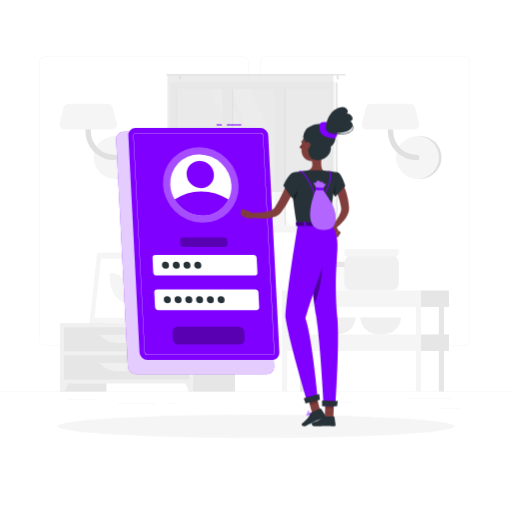
t = 0.00 s
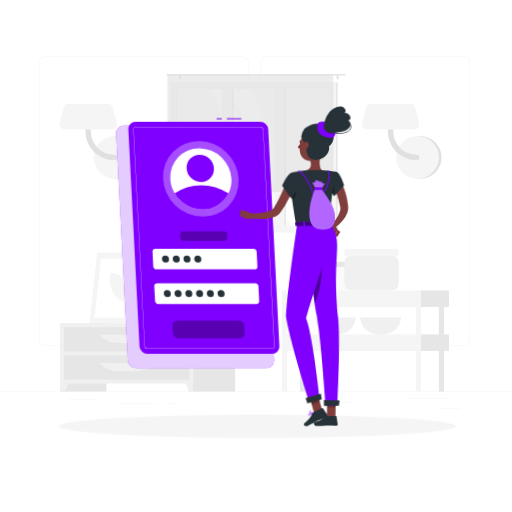
t = 1.05 s
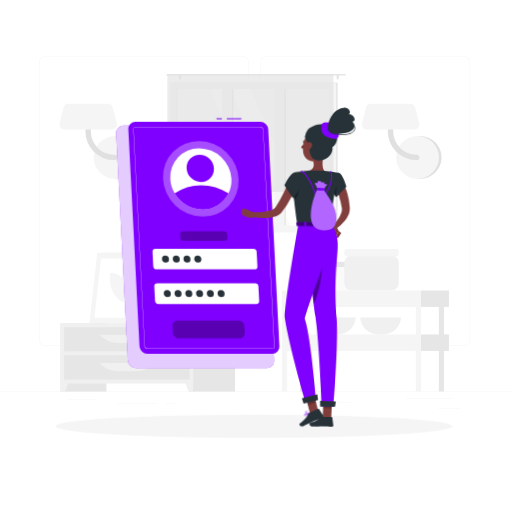
t = 1.95 s
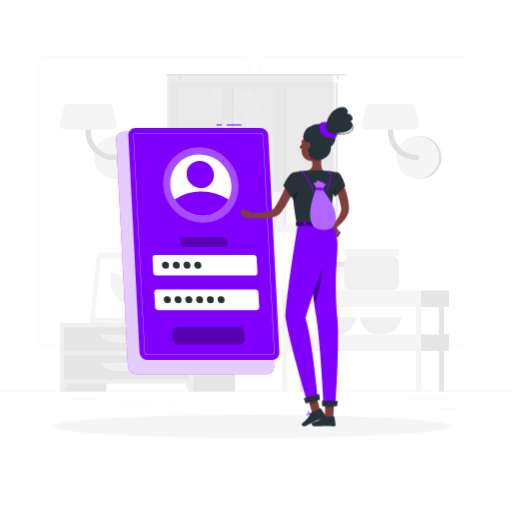
t = 3.00 s
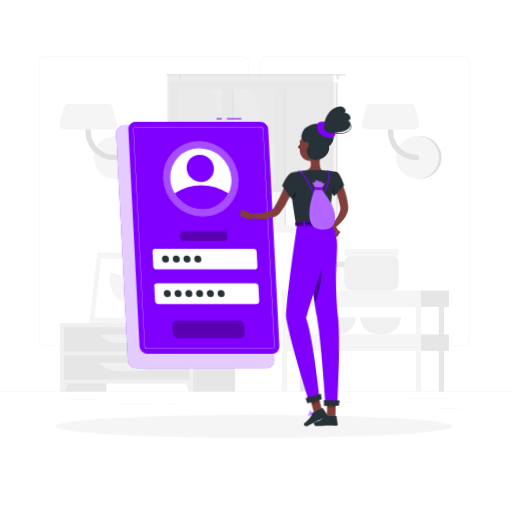
t = 4.05 s
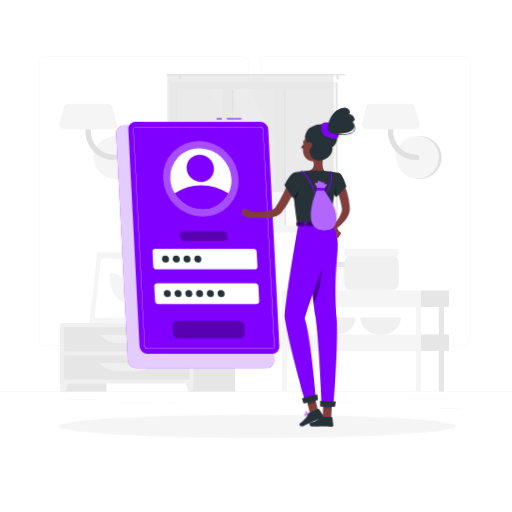
t = 4.95 s

The animated SVG that drew these frames (rendered in a browser with its animation timeline set to each time). Animation: 3 CSS @keyframes rules; one cycle of 6.00 s, repeats indefinitely.

<svg class="animated" id="freepik_stories-login" xmlns="http://www.w3.org/2000/svg" viewBox="0 0 500 500" version="1.1" xmlns:xlink="http://www.w3.org/1999/xlink" xmlns:svgjs="http://svgjs.com/svgjs"><style>svg#freepik_stories-login:not(.animated) .animable {opacity: 0;}svg#freepik_stories-login.animated #freepik--Shadow--inject-3 {animation: 6s Infinite  linear shake;animation-delay: 0s;}svg#freepik_stories-login.animated #freepik--Login--inject-3 {animation: 1.5s Infinite  linear floating;animation-delay: 0s;}svg#freepik_stories-login.animated #freepik--Character--inject-3 {animation: 1.5s Infinite  linear wind;animation-delay: 0s;}            @keyframes shake {                10%, 90% {                    transform: translate3d(-1px, 0, 0);                  }                  20%, 80% {                    transform: translate3d(2px, 0, 0);                  }                  30%, 50%, 70% {                    transform: translate3d(-4px, 0, 0);                  }                  40%, 60% {                    transform: translate3d(4px, 0, 0);                  }            }                    @keyframes floating {                0% {                    opacity: 1;                    transform: translateY(0px);                }                50% {                    transform: translateY(-10px);                }                100% {                    opacity: 1;                    transform: translateY(0px);                }            }                    @keyframes wind {                0% {                    transform: rotate( 0deg );                }                25% {                    transform: rotate( 1deg );                }                75% {                    transform: rotate( -1deg );                }            }        </style><g id="freepik--background-complete--inject-3" class="animable" style="transform-origin: 250px 226.87px;"><rect y="382.4" width="500" height="0.25" style="fill: rgb(235, 235, 235); transform-origin: 250px 382.525px; --darkreader-inline-fill:#dbd8d4;" id="ellms7s5t396r" class="animable" data-darkreader-inline-fill=""></rect><rect x="428.22" y="398.49" width="21.68" height="0.25" style="fill: rgb(235, 235, 235); transform-origin: 439.06px 398.615px; --darkreader-inline-fill:#dbd8d4;" id="eltnadenflu0p" class="animable" data-darkreader-inline-fill=""></rect><rect x="310.56" y="393.31" width="34.11" height="0.25" style="fill: rgb(235, 235, 235); transform-origin: 327.615px 393.435px; --darkreader-inline-fill:#dbd8d4;" id="elxocy9owm62b" class="animable" data-darkreader-inline-fill=""></rect><rect x="396.59" y="389.21" width="44.53" height="0.25" style="fill: rgb(235, 235, 235); transform-origin: 418.855px 389.335px; --darkreader-inline-fill:#dbd8d4;" id="elaqw70u60hbc" class="animable" data-darkreader-inline-fill=""></rect><rect x="161.88" y="394.25" width="11.14" height="0.25" style="fill: rgb(235, 235, 235); transform-origin: 167.45px 394.375px; --darkreader-inline-fill:#dbd8d4;" id="elxm36h9yj7n" class="animable" data-darkreader-inline-fill=""></rect><rect x="114.58" y="394.25" width="38.39" height="0.25" style="fill: rgb(235, 235, 235); transform-origin: 133.775px 394.375px; --darkreader-inline-fill:#dbd8d4;" id="elj8no40865zo" class="animable" data-darkreader-inline-fill=""></rect><rect x="66.31" y="390.03" width="27.7" height="0.25" style="fill: rgb(235, 235, 235); transform-origin: 80.16px 390.155px; --darkreader-inline-fill:#dbd8d4;" id="elbse56rcjdsi" class="animable" data-darkreader-inline-fill=""></rect><path d="M237,337.8H43.91a5.71,5.71,0,0,1-5.7-5.71V60.66A5.71,5.71,0,0,1,43.91,55H237a5.71,5.71,0,0,1,5.71,5.71V332.09A5.71,5.71,0,0,1,237,337.8ZM43.91,55.2a5.46,5.46,0,0,0-5.45,5.46V332.09a5.46,5.46,0,0,0,5.45,5.46H237a5.47,5.47,0,0,0,5.46-5.46V60.66A5.47,5.47,0,0,0,237,55.2Z" style="fill: rgb(235, 235, 235); transform-origin: 140.46px 196.4px; --darkreader-inline-fill:#dbd8d4;" id="elxsvwla0q14" class="animable" data-darkreader-inline-fill=""></path><path d="M453.31,337.8H260.21a5.72,5.72,0,0,1-5.71-5.71V60.66A5.72,5.72,0,0,1,260.21,55h193.1A5.71,5.71,0,0,1,459,60.66V332.09A5.71,5.71,0,0,1,453.31,337.8ZM260.21,55.2a5.47,5.47,0,0,0-5.46,5.46V332.09a5.47,5.47,0,0,0,5.46,5.46h193.1a5.47,5.47,0,0,0,5.46-5.46V60.66a5.47,5.47,0,0,0-5.46-5.46Z" style="fill: rgb(235, 235, 235); transform-origin: 356.75px 196.4px; --darkreader-inline-fill:#dbd8d4;" id="elr3ymvaaf0r" class="animable" data-darkreader-inline-fill=""></path><path d="M115,174.63a20.91,20.91,0,0,0,0-41.82h-2.57v41.82Z" style="fill: rgb(224, 224, 224); transform-origin: 124.17px 153.72px; --darkreader-inline-fill:#d4d1cb;" id="elw3gmxrlwtim" class="animable" data-darkreader-inline-fill=""></path><circle cx="112.41" cy="153.72" r="20.91" style="fill: rgb(245, 245, 245); transform-origin: 112.41px 153.72px; --darkreader-inline-fill:#e2dfdb;" id="elmu98mcwkfkg" class="animable" data-darkreader-inline-fill=""></circle><path d="M111.45,156.34a28,28,0,0,1-28-28V111.63a2.63,2.63,0,0,1,5.26,0v16.72a22.76,22.76,0,0,0,22.73,22.74,2.63,2.63,0,1,1,0,5.25Z" style="fill: rgb(224, 224, 224); transform-origin: 98.841px 132.674px; --darkreader-inline-fill:#d4d1cb;" id="eldlzhuu6mfc" class="animable" data-darkreader-inline-fill=""></path><path d="M62.83,126.35h46.52a4.86,4.86,0,0,0,4.7-6.1L110,105a4.86,4.86,0,0,0-4.69-3.62H66.87a4.87,4.87,0,0,0-4.7,3.62l-4,15.23A4.85,4.85,0,0,0,62.83,126.35Z" style="fill: rgb(245, 245, 245); transform-origin: 86.1058px 113.865px; --darkreader-inline-fill:#e2dfdb;" id="el0cvrs42685u8" class="animable" data-darkreader-inline-fill=""></path><path d="M410.28,174.63a20.91,20.91,0,1,0,0-41.82h-2.57v41.82Z" style="fill: rgb(224, 224, 224); transform-origin: 419.45px 153.72px; --darkreader-inline-fill:#d4d1cb;" id="elnshiwrdvimn" class="animable" data-darkreader-inline-fill=""></path><circle cx="407.71" cy="153.72" r="20.91" style="fill: rgb(245, 245, 245); transform-origin: 407.71px 153.72px; --darkreader-inline-fill:#e2dfdb;" id="el8phhqyadqmn" class="animable" data-darkreader-inline-fill=""></circle><path d="M406.75,156.34a28,28,0,0,1-28-28V111.63a2.63,2.63,0,0,1,5.26,0v16.72a22.76,22.76,0,0,0,22.73,22.74,2.63,2.63,0,1,1,0,5.25Z" style="fill: rgb(224, 224, 224); transform-origin: 394.141px 132.672px; --darkreader-inline-fill:#d4d1cb;" id="elly02dhzisc" class="animable" data-darkreader-inline-fill=""></path><path d="M358.13,126.35h46.52a4.86,4.86,0,0,0,4.7-6.1l-4-15.23a4.86,4.86,0,0,0-4.69-3.62H362.17a4.87,4.87,0,0,0-4.7,3.62l-4,15.23A4.85,4.85,0,0,0,358.13,126.35Z" style="fill: rgb(245, 245, 245); transform-origin: 381.408px 113.875px; --darkreader-inline-fill:#e2dfdb;" id="eluy1uxtcx0lf" class="animable" data-darkreader-inline-fill=""></path><g id="eld8h4wh1ad1b"><rect x="133.98" y="256.92" width="15.21" height="58.93" style="fill: rgb(230, 230, 230); transform-origin: 141.585px 286.385px; transform: rotate(180deg); --darkreader-inline-fill:#d8d5d0;" class="animable" data-darkreader-inline-fill=""></rect></g><polygon points="92.75 315.85 143.22 315.85 150.84 246.88 100.37 246.88 92.75 315.85" style="fill: rgb(240, 240, 240); transform-origin: 121.795px 281.365px; --darkreader-inline-fill:#dfdcd7;" id="elt44kxr5lbe8" class="animable" data-darkreader-inline-fill=""></polygon><polygon points="87.28 315.85 139.42 315.85 147.04 246.88 94.91 246.88 87.28 315.85" style="fill: rgb(245, 245, 245); transform-origin: 117.16px 281.365px; --darkreader-inline-fill:#e2dfdb;" id="el0okx8xikz5i" class="animable" data-darkreader-inline-fill=""></polygon><polygon points="135.65 310.42 142.07 252.32 98.67 252.32 92.25 310.42 135.65 310.42" style="fill: rgb(255, 255, 255); transform-origin: 117.16px 281.37px; --darkreader-inline-fill:#e8e6e3;" id="elp31karx2kcl" class="animable" data-darkreader-inline-fill=""></polygon><path d="M126.69,296.33,127,294c1.61-14.58-7.49-27.57-19.31-27.57h0l-.27,2.37c-1.61,14.57,7.49,27.56,19.32,27.56Z" style="fill: rgb(245, 245, 245); transform-origin: 117.21px 281.395px; --darkreader-inline-fill:#e2dfdb;" id="el65gt1ozx3qj" class="animable" data-darkreader-inline-fill=""></path><g id="elu1pvn005g8"><rect x="59.08" y="315.85" width="44.84" height="66.55" style="fill: rgb(230, 230, 230); transform-origin: 81.5px 349.125px; transform: rotate(180deg); --darkreader-inline-fill:#d8d5d0;" class="animable" data-darkreader-inline-fill=""></rect></g><polygon points="63.59 382.4 59.08 382.4 59.08 369.57 68.32 369.57 63.59 382.4" style="fill: rgb(240, 240, 240); transform-origin: 63.7px 375.985px; --darkreader-inline-fill:#dfdcd7;" id="eleudync8x1h9" class="animable" data-darkreader-inline-fill=""></polygon><g id="el1clls5pjwoi"><rect x="184.75" y="315.85" width="44.84" height="66.55" style="fill: rgb(230, 230, 230); transform-origin: 207.17px 349.125px; transform: rotate(180deg); --darkreader-inline-fill:#d8d5d0;" class="animable" data-darkreader-inline-fill=""></rect></g><g id="elxwar9be4op"><rect x="59.08" y="315.85" width="129.61" height="58.67" style="fill: rgb(240, 240, 240); transform-origin: 123.885px 345.185px; transform: rotate(180deg); --darkreader-inline-fill:#dfdcd7;" class="animable" data-darkreader-inline-fill=""></rect></g><polygon points="184.18 382.4 188.69 382.4 188.69 369.57 179.45 369.57 184.18 382.4" style="fill: rgb(240, 240, 240); transform-origin: 184.07px 375.985px; --darkreader-inline-fill:#dfdcd7;" id="elj68t1dmg1i8" class="animable" data-darkreader-inline-fill=""></polygon><g id="elic73mifcwf"><rect x="62.58" y="319.52" width="122.61" height="23.68" style="fill: rgb(230, 230, 230); transform-origin: 123.885px 331.36px; transform: rotate(180deg); --darkreader-inline-fill:#d8d5d0;" class="animable" data-darkreader-inline-fill=""></rect></g><path d="M115.71,335h16.35a25.84,25.84,0,0,0,18.78-8.08H96.93A25.87,25.87,0,0,0,115.71,335Z" style="fill: rgb(240, 240, 240); transform-origin: 123.885px 330.96px; --darkreader-inline-fill:#dfdcd7;" id="elbpjhg5i0ym9" class="animable" data-darkreader-inline-fill=""></path><g id="elo8xq3eats09"><rect x="62.58" y="347.02" width="122.61" height="23.68" style="fill: rgb(230, 230, 230); transform-origin: 123.885px 358.86px; transform: rotate(180deg); --darkreader-inline-fill:#d8d5d0;" class="animable" data-darkreader-inline-fill=""></rect></g><path d="M115.71,362.46h16.35a25.84,25.84,0,0,0,18.78-8.08H96.93A25.87,25.87,0,0,0,115.71,362.46Z" style="fill: rgb(240, 240, 240); transform-origin: 123.885px 358.42px; --darkreader-inline-fill:#dfdcd7;" id="elcxr4xl7tbsd" class="animable" data-darkreader-inline-fill=""></path><path d="M180.48,313.14h1.16c0-2.39,0-8.44.12-22.31.21-25.15.61-26.68.61-26.68l-2.76,11.61C177.86,288.61,180.12,301.53,180.48,313.14Z" style="fill: rgb(230, 230, 230); transform-origin: 180.662px 288.645px; --darkreader-inline-fill:#d8d5d0;" id="elheu4kog2hrl" class="animable" data-darkreader-inline-fill=""></path><path d="M178.19,274c-4-4.73-12.45-6.11-21.13-7.29-3.41-.46,8.95,7.33,15,12.86,4.7,4.3,7.7,5.49,9,9.77C181.72,284,181.61,278.11,178.19,274Z" style="fill: rgb(230, 230, 230); transform-origin: 168.927px 278.015px; --darkreader-inline-fill:#d8d5d0;" id="el8gdlxtwtssg" class="animable" data-darkreader-inline-fill=""></path><path d="M183.46,282.48c4-4.73,12.45-6.1,21.13-7.28,3.41-.46-9,7.33-15,12.86-4.7,4.3-7.7,5.49-9,9.77C179.93,292.49,180,286.56,183.46,282.48Z" style="fill: rgb(230, 230, 230); transform-origin: 192.719px 286.505px; --darkreader-inline-fill:#d8d5d0;" id="elknqe3olxgat" class="animable" data-darkreader-inline-fill=""></path><path d="M181.76,263c3-5.66,10.46-11,18.87-13,3.3-.79-7.65,10.44-11.81,17.69-3.23,5.62-7.51,12.24-8.18,17C179.64,275.31,178.78,268.69,181.76,263Z" style="fill: rgb(230, 230, 230); transform-origin: 190.473px 267.325px; --darkreader-inline-fill:#d8d5d0;" id="elnnu8ri9pdaa" class="animable" data-darkreader-inline-fill=""></path><path d="M181.4,315.85h0c-3.54,0-6.47-1.77-6.68-4.05l-.59-3.88h14.55l-.6,3.88C187.88,314.08,185,315.85,181.4,315.85Z" style="fill: rgb(240, 240, 240); transform-origin: 181.405px 311.885px; --darkreader-inline-fill:#dfdcd7;" id="elso8mn4si83" class="animable" data-darkreader-inline-fill=""></path><polygon points="189.62 309.41 173.19 309.41 172.72 305.08 190.09 305.08 189.62 309.41" style="fill: rgb(240, 240, 240); transform-origin: 181.405px 307.245px; --darkreader-inline-fill:#dfdcd7;" id="elho1syey5g4d" class="animable" data-darkreader-inline-fill=""></polygon><g id="elmscd4v88ep"><rect x="169.54" y="80.59" width="160.21" height="146.13" style="fill: rgb(230, 230, 230); transform-origin: 249.645px 153.655px; transform: rotate(180deg); --darkreader-inline-fill:#d8d5d0;" class="animable" data-darkreader-inline-fill=""></rect></g><g id="ells6vbtaqtwg"><rect x="165.93" y="80.59" width="162.24" height="146.13" style="fill: rgb(245, 245, 245); transform-origin: 247.05px 153.655px; transform: rotate(180deg); --darkreader-inline-fill:#e2dfdb;" class="animable" data-darkreader-inline-fill=""></rect></g><g id="elyl2six0nnr7"><rect x="180.54" y="79.01" width="133.04" height="149.3" style="fill: rgb(250, 250, 250); transform-origin: 247.06px 153.66px; transform: rotate(90deg); --darkreader-inline-fill:#e5e3df;" class="animable" data-darkreader-inline-fill=""></rect></g><polygon points="303.39 220.18 244.63 87.14 224.67 87.14 283.43 220.18 303.39 220.18" style="fill: rgb(255, 255, 255); transform-origin: 264.03px 153.66px; --darkreader-inline-fill:#e8e6e3;" id="elq4yl737g27r" class="animable" data-darkreader-inline-fill=""></polygon><polygon points="277.77 220.18 219.01 87.14 205.27 87.14 264.03 220.18 277.77 220.18" style="fill: rgb(255, 255, 255); transform-origin: 241.52px 153.66px; --darkreader-inline-fill:#e8e6e3;" id="el6rs3u67yjzs" class="animable" data-darkreader-inline-fill=""></polygon><g id="elohtdt1rhi2s"><rect x="157.46" y="149.8" width="133.04" height="7.72" style="fill: rgb(230, 230, 230); transform-origin: 223.98px 153.66px; transform: rotate(90deg); --darkreader-inline-fill:#d8d5d0;" class="animable" data-darkreader-inline-fill=""></rect></g><g id="elbwmpp7mf9ze"><rect x="208.78" y="149.8" width="133.04" height="7.72" style="fill: rgb(230, 230, 230); transform-origin: 275.3px 153.66px; transform: rotate(90deg); --darkreader-inline-fill:#d8d5d0;" class="animable" data-darkreader-inline-fill=""></rect></g><g id="elmhwyk0dw0x9"><rect x="150.54" y="148.42" width="142.06" height="9.76" style="fill: rgb(245, 245, 245); transform-origin: 221.57px 153.3px; transform: rotate(90deg); --darkreader-inline-fill:#e2dfdb;" class="animable" data-darkreader-inline-fill=""></rect></g><g id="elzqm20fjoec"><rect x="201.86" y="148.42" width="142.06" height="9.76" style="fill: rgb(245, 245, 245); transform-origin: 272.89px 153.3px; transform: rotate(90deg); --darkreader-inline-fill:#e2dfdb;" class="animable" data-darkreader-inline-fill=""></rect></g><g id="eldoar9hu5lms"><rect x="106.23" y="153.31" width="133.04" height="0.69" style="fill: rgb(230, 230, 230); transform-origin: 172.75px 153.655px; transform: rotate(90deg); --darkreader-inline-fill:#d8d5d0;" class="animable" data-darkreader-inline-fill=""></rect></g><path d="M163.22,72.17H336.78a.85.85,0,0,1,.84.84h0a.84.84,0,0,1-.84.83H163.22a.84.84,0,0,1-.84-.83h0A.85.85,0,0,1,163.22,72.17Z" style="fill: rgb(230, 230, 230); transform-origin: 250px 73.005px; --darkreader-inline-fill:#d8d5d0;" id="elkktxpdkyce" class="animable" data-darkreader-inline-fill=""></path><path d="M329.75,77.68h0a1.13,1.13,0,0,0,1.12-1.13V74.13A1.12,1.12,0,0,0,329.75,73h0a1.13,1.13,0,0,0-1.13,1.12v2.42A1.14,1.14,0,0,0,329.75,77.68Z" style="fill: rgb(230, 230, 230); transform-origin: 329.745px 75.34px; --darkreader-inline-fill:#d8d5d0;" id="elk49frsa5mxk" class="animable" data-darkreader-inline-fill=""></path><path d="M175.8,77.68h0a1.14,1.14,0,0,0,1.13-1.13V74.13A1.13,1.13,0,0,0,175.8,73h0a1.12,1.12,0,0,0-1.12,1.12v2.42A1.13,1.13,0,0,0,175.8,77.68Z" style="fill: rgb(230, 230, 230); transform-origin: 175.805px 75.34px; --darkreader-inline-fill:#d8d5d0;" id="el05pbyje3ar2t" class="animable" data-darkreader-inline-fill=""></path><g id="elgrft23xl7od"><rect x="163.48" y="73.01" width="162.13" height="114.44" style="fill: rgb(224, 224, 224); opacity: 0.6; transform-origin: 244.545px 130.23px; transform: rotate(180deg); --darkreader-inline-fill:#d4d1cb;" class="animable" data-darkreader-inline-fill=""></rect></g><rect x="306.95" y="259.97" width="38.72" height="23.7" rx="5.38" style="fill: rgb(250, 250, 250); transform-origin: 326.31px 271.82px; --darkreader-inline-fill:#e5e3df;" id="eloywdavv6dmg" class="animable" data-darkreader-inline-fill=""></rect><rect x="306.95" y="255.59" width="38.72" height="5.08" rx="1.81" style="fill: rgb(230, 230, 230); transform-origin: 326.31px 258.13px; --darkreader-inline-fill:#d8d5d0;" id="el2xg3hzb9z9d" class="animable" data-darkreader-inline-fill=""></rect><path d="M307.52,310s.51,16.67,19.93,16.67S347.38,310,347.38,310Z" style="fill: rgb(240, 240, 240); transform-origin: 327.45px 318.335px; --darkreader-inline-fill:#dfdcd7;" id="elnwkuqqzp7hd" class="animable" data-darkreader-inline-fill=""></path><path d="M351.8,310s.51,16.67,19.93,16.67S391.66,310,391.66,310Z" style="fill: rgb(240, 240, 240); transform-origin: 371.73px 318.335px; --darkreader-inline-fill:#dfdcd7;" id="el9my6jh2f2xa" class="animable" data-darkreader-inline-fill=""></path><rect x="336.24" y="249.24" width="53.2" height="34.44" rx="7.4" style="fill: rgb(240, 240, 240); transform-origin: 362.84px 266.46px; --darkreader-inline-fill:#dfdcd7;" id="elc5cofpevm65" class="animable" data-darkreader-inline-fill=""></rect><rect x="336.24" y="243.22" width="53.2" height="6.98" rx="2.48" style="fill: rgb(245, 245, 245); transform-origin: 362.84px 246.71px; --darkreader-inline-fill:#e2dfdb;" id="elm2ti4f1w2jg" class="animable" data-darkreader-inline-fill=""></rect><g id="el17hyjbgqlpl"><rect x="292.9" y="299.75" width="5.04" height="82.64" style="fill: rgb(230, 230, 230); transform-origin: 295.42px 341.07px; transform: rotate(180deg); --darkreader-inline-fill:#d8d5d0;" class="animable" data-darkreader-inline-fill=""></rect></g><rect x="411.13" y="283.67" width="27.29" height="16.08" style="fill: rgb(230, 230, 230); transform-origin: 424.775px 291.71px; --darkreader-inline-fill:#d8d5d0;" id="ellyuet2uz78g" class="animable" data-darkreader-inline-fill=""></rect><g id="elrykjeaomfds"><rect x="275.45" y="283.67" width="135.68" height="16.08" style="fill: rgb(245, 245, 245); transform-origin: 343.29px 291.71px; transform: rotate(180deg); --darkreader-inline-fill:#e2dfdb;" class="animable" data-darkreader-inline-fill=""></rect></g><rect x="411.13" y="326.62" width="27.29" height="16.08" style="fill: rgb(230, 230, 230); transform-origin: 424.775px 334.66px; --darkreader-inline-fill:#d8d5d0;" id="eldg23rl4241c" class="animable" data-darkreader-inline-fill=""></rect><g id="elb5mc86r0n7k"><rect x="275.45" y="326.62" width="135.68" height="16.08" style="fill: rgb(245, 245, 245); transform-origin: 343.29px 334.66px; transform: rotate(180deg); --darkreader-inline-fill:#e2dfdb;" class="animable" data-darkreader-inline-fill=""></rect></g><g id="elahtfjcar5p"><rect x="428.58" y="299.75" width="5.04" height="82.64" style="fill: rgb(230, 230, 230); transform-origin: 431.1px 341.07px; transform: rotate(180deg); --darkreader-inline-fill:#d8d5d0;" class="animable" data-darkreader-inline-fill=""></rect></g><g id="elkjahd0ona7t"><rect x="406.09" y="299.75" width="5.04" height="82.64" style="fill: rgb(245, 245, 245); transform-origin: 408.61px 341.07px; transform: rotate(180deg); --darkreader-inline-fill:#e2dfdb;" class="animable" data-darkreader-inline-fill=""></rect></g><g id="elvjrbm5u132f"><rect x="275.45" y="299.75" width="5.04" height="82.64" style="fill: rgb(245, 245, 245); transform-origin: 277.97px 341.07px; transform: rotate(180deg); --darkreader-inline-fill:#e2dfdb;" class="animable" data-darkreader-inline-fill=""></rect></g></g><g id="freepik--Shadow--inject-3" class="animable" style="transform-origin: 250px 416.24px;"><ellipse id="freepik--path--inject-3" cx="250" cy="416.24" rx="193.89" ry="11.32" style="fill: rgb(245, 245, 245); transform-origin: 250px 416.24px; --darkreader-inline-fill:#e2dfdb;" class="animable" data-darkreader-inline-fill=""></ellipse></g><g id="freepik--Login--inject-3" class="animable" style="transform-origin: 193.11px 243.48px;"><path d="M260.41,365.5H132.84a8.13,8.13,0,0,1-8-7.64L113.4,136.31a7.17,7.17,0,0,1,7.24-7.63H248.21a8.12,8.12,0,0,1,8,7.63l11.42,221.55A7.18,7.18,0,0,1,260.41,365.5Z" style="fill: rgb(127, 0, 255); transform-origin: 190.515px 247.09px; --darkreader-inline-fill:#8c1aff;" id="el3wfer0jo6md" class="animable" data-darkreader-inline-fill=""></path><g id="elhqhae0mbsor"><path d="M260.41,365.5H132.84a8.13,8.13,0,0,1-8-7.64L113.4,136.31a7.17,7.17,0,0,1,7.24-7.63H248.21a8.12,8.12,0,0,1,8,7.63l11.42,221.55A7.18,7.18,0,0,1,260.41,365.5Z" style="fill: rgb(255, 255, 255); opacity: 0.8; transform-origin: 190.515px 247.09px; --darkreader-inline-fill:#e8e6e3;" class="animable" data-darkreader-inline-fill=""></path></g><rect x="221.51" y="121.46" width="14.11" height="1" style="fill: rgb(127, 0, 255); transform-origin: 228.565px 121.96px; --darkreader-inline-fill:#8c1aff;" id="ely9vyxcpq0x9" class="animable" data-darkreader-inline-fill=""></rect><rect x="211.45" y="121.46" width="5.17" height="1" style="fill: rgb(127, 0, 255); transform-origin: 214.035px 121.96px; --darkreader-inline-fill:#8c1aff;" id="ely4ikgejn58a" class="animable" data-darkreader-inline-fill=""></rect><path d="M265.9,351.44h-122a7.77,7.77,0,0,1-7.68-7.29l-10.92-211.9a6.86,6.86,0,0,1,6.93-7.3h122a7.77,7.77,0,0,1,7.67,7.3l10.92,211.9A6.85,6.85,0,0,1,265.9,351.44Z" style="fill: rgb(127, 0, 255); transform-origin: 199.06px 238.195px; --darkreader-inline-fill:#8c1aff;" id="el22u90b2veci" class="animable" data-darkreader-inline-fill=""></path><path d="M265.9,346.57h-122a2.92,2.92,0,0,1-2.81-2.68L130.16,132a2,2,0,0,1,.54-1.55,2,2,0,0,1,1.52-.62h122a2.92,2.92,0,0,1,2.8,2.68L268,344.4a2,2,0,0,1-2.05,2.17ZM132.22,130.08a1.79,1.79,0,0,0-1.34.54,1.84,1.84,0,0,0-.47,1.37l10.92,211.89a2.67,2.67,0,0,0,2.56,2.44h122a1.74,1.74,0,0,0,1.33-.54,1.76,1.76,0,0,0,.47-1.37L256.78,132.52a2.66,2.66,0,0,0-2.55-2.44Z" style="fill: rgb(255, 255, 255); transform-origin: 199.08px 238.2px; --darkreader-inline-fill:#e8e6e3;" id="el14iht72s9mz" class="animable" data-darkreader-inline-fill=""></path><g id="elczqb5zi77hq"><ellipse cx="196.09" cy="180.61" rx="36" ry="37.9" style="fill: rgb(255, 255, 255); opacity: 0.3; transform-origin: 196.09px 180.61px; transform: rotate(-45.74deg); --darkreader-inline-fill:#e8e6e3;" class="animable" data-darkreader-inline-fill=""></ellipse></g><path d="M226,180.61a28.71,28.71,0,0,1-2.87,14.24,28.07,28.07,0,0,1-25.47,15.65,31.75,31.75,0,0,1-27.08-15.65,30.78,30.78,0,0,1-4.34-14.24,28.09,28.09,0,0,1,28.34-29.88A31.81,31.81,0,0,1,226,180.61Z" style="fill: rgb(255, 255, 255); transform-origin: 196.115px 180.615px; --darkreader-inline-fill:#e8e6e3;" id="elu9houcnirkj" class="animable" data-darkreader-inline-fill=""></path><path d="M223.1,194.85a28.07,28.07,0,0,1-25.47,15.65,31.75,31.75,0,0,1-27.08-15.65,45.16,45.16,0,0,1,25.86-8A49.14,49.14,0,0,1,223.1,194.85Z" style="fill: rgb(127, 0, 255); transform-origin: 196.825px 198.676px; --darkreader-inline-fill:#8c1aff;" id="elu2nymxh1uen" class="animable" data-darkreader-inline-fill=""></path><g id="elawrms4z86mf"><ellipse cx="195.56" cy="170.39" rx="12.97" ry="13.66" style="fill: rgb(127, 0, 255); transform-origin: 195.56px 170.39px; transform: rotate(-45.74deg); --darkreader-inline-fill:#8c1aff;" class="animable" data-darkreader-inline-fill=""></ellipse></g><path d="M248.41,269H152.88a3.29,3.29,0,0,1-3.25-3.09l-.72-14a2.9,2.9,0,0,1,2.93-3.08h95.53a3.29,3.29,0,0,1,3.25,3.08l.72,14A2.9,2.9,0,0,1,248.41,269Z" style="fill: rgb(255, 255, 255); transform-origin: 200.125px 258.915px; --darkreader-inline-fill:#e8e6e3;" id="eli4rosggr1c" class="animable" data-darkreader-inline-fill=""></path><g id="elw77m31z7lr8"><path d="M219.16,241.1h-39.9A3.29,3.29,0,0,1,176,238l-.15-3a2.9,2.9,0,0,1,2.93-3.09h39.89a3.29,3.29,0,0,1,3.25,3.09l.16,3A2.92,2.92,0,0,1,219.16,241.1Z" style="opacity: 0.3; transform-origin: 198.965px 236.505px;" class="animable"></path></g><g id="elz69pgrrqzk"><path d="M234,336.31H174.23a5.61,5.61,0,0,1-5.53-5.26l-.35-6.9a5,5,0,0,1,5-5.26H233.1a5.61,5.61,0,0,1,5.53,5.26l.35,6.9A5,5,0,0,1,234,336.31Z" style="opacity: 0.3; transform-origin: 203.665px 327.6px;" class="animable"></path></g><path d="M250.16,302.86H154.62a3.3,3.3,0,0,1-3.25-3.09l-.72-14a2.91,2.91,0,0,1,2.93-3.09h95.53a3.29,3.29,0,0,1,3.25,3.09l.73,14A2.92,2.92,0,0,1,250.16,302.86Z" style="fill: rgb(255, 255, 255); transform-origin: 201.87px 292.77px; --darkreader-inline-fill:#e8e6e3;" id="eljzfnbx7yrts" class="animable" data-darkreader-inline-fill=""></path><path d="M165,258.91a3.22,3.22,0,0,1-3.25,3.42,3.64,3.64,0,0,1-3.59-3.42,3.21,3.21,0,0,1,3.24-3.42A3.65,3.65,0,0,1,165,258.91Z" style="fill: rgb(38, 50, 56); transform-origin: 161.58px 258.91px; --darkreader-inline-fill:#cac6bf;" id="eljrxy27n8ac" class="animable" data-darkreader-inline-fill=""></path><path d="M175.53,258.91a3.21,3.21,0,0,1-3.24,3.42,3.63,3.63,0,0,1-3.59-3.42,3.21,3.21,0,0,1,3.24-3.42A3.63,3.63,0,0,1,175.53,258.91Z" style="fill: rgb(38, 50, 56); transform-origin: 172.115px 258.91px; --darkreader-inline-fill:#cac6bf;" id="elaw4fn1c3nl" class="animable" data-darkreader-inline-fill=""></path><path d="M186,258.91a3.21,3.21,0,0,1-3.24,3.42,3.65,3.65,0,0,1-3.6-3.42,3.22,3.22,0,0,1,3.25-3.42A3.64,3.64,0,0,1,186,258.91Z" style="fill: rgb(38, 50, 56); transform-origin: 182.58px 258.91px; --darkreader-inline-fill:#cac6bf;" id="el2938amfjv5e" class="animable" data-darkreader-inline-fill=""></path><path d="M196.55,258.91a3.22,3.22,0,0,1-3.24,3.42,3.65,3.65,0,0,1-3.6-3.42,3.22,3.22,0,0,1,3.24-3.42A3.65,3.65,0,0,1,196.55,258.91Z" style="fill: rgb(38, 50, 56); transform-origin: 193.13px 258.91px; --darkreader-inline-fill:#cac6bf;" id="elisn5frewz8g" class="animable" data-darkreader-inline-fill=""></path><path d="M166.77,292.75a3.21,3.21,0,0,1-3.24,3.42,3.65,3.65,0,0,1-3.6-3.42,3.22,3.22,0,0,1,3.25-3.42A3.64,3.64,0,0,1,166.77,292.75Z" style="fill: rgb(38, 50, 56); transform-origin: 163.35px 292.75px; --darkreader-inline-fill:#cac6bf;" id="elzby64p9w4p" class="animable" data-darkreader-inline-fill=""></path><path d="M177.28,292.75a3.22,3.22,0,0,1-3.24,3.42,3.65,3.65,0,0,1-3.6-3.42,3.21,3.21,0,0,1,3.24-3.42A3.65,3.65,0,0,1,177.28,292.75Z" style="fill: rgb(38, 50, 56); transform-origin: 173.86px 292.75px; --darkreader-inline-fill:#cac6bf;" id="eljefmiibf50e" class="animable" data-darkreader-inline-fill=""></path><path d="M187.79,292.75a3.22,3.22,0,0,1-3.25,3.42,3.63,3.63,0,0,1-3.59-3.42,3.21,3.21,0,0,1,3.24-3.42A3.65,3.65,0,0,1,187.79,292.75Z" style="fill: rgb(38, 50, 56); transform-origin: 184.37px 292.75px; --darkreader-inline-fill:#cac6bf;" id="elgvth2odzrdh" class="animable" data-darkreader-inline-fill=""></path><path d="M198.29,292.75a3.21,3.21,0,0,1-3.24,3.42,3.65,3.65,0,0,1-3.6-3.42,3.22,3.22,0,0,1,3.25-3.42A3.63,3.63,0,0,1,198.29,292.75Z" style="fill: rgb(38, 50, 56); transform-origin: 194.87px 292.75px; --darkreader-inline-fill:#cac6bf;" id="elm6xipdfuco" class="animable" data-darkreader-inline-fill=""></path><path d="M208.8,292.75a3.21,3.21,0,0,1-3.24,3.42,3.65,3.65,0,0,1-3.6-3.42,3.22,3.22,0,0,1,3.24-3.42A3.65,3.65,0,0,1,208.8,292.75Z" style="fill: rgb(38, 50, 56); transform-origin: 205.38px 292.75px; --darkreader-inline-fill:#cac6bf;" id="el6er9nsygpy6" class="animable" data-darkreader-inline-fill=""></path><path d="M219.31,292.75a3.22,3.22,0,0,1-3.25,3.42,3.64,3.64,0,0,1-3.59-3.42,3.21,3.21,0,0,1,3.24-3.42A3.65,3.65,0,0,1,219.31,292.75Z" style="fill: rgb(38, 50, 56); transform-origin: 215.89px 292.75px; --darkreader-inline-fill:#cac6bf;" id="elnqoxqx4x75m" class="animable" data-darkreader-inline-fill=""></path></g><g id="freepik--Character--inject-3" class="animable" style="transform-origin: 290.067px 260.484px;"><path d="M333,176.62c.25.38.38.58.54.85l.45.74c.29.5.55,1,.8,1.49.5,1,1,2,1.4,3a55.2,55.2,0,0,1,2.16,6.09,63.77,63.77,0,0,1,2.38,12.54l.07.79a4.59,4.59,0,0,1,0,.48l0,.53a12.79,12.79,0,0,1-.12,2.08,17.14,17.14,0,0,1-1,3.73,25.81,25.81,0,0,1-3.46,6,42.89,42.89,0,0,1-9.31,8.81l-2.76-3.23a57.35,57.35,0,0,0,6.64-9.19,21,21,0,0,0,2-4.72,9.53,9.53,0,0,0,.33-2.14,4.69,4.69,0,0,0,0-.93l0-.21a1.3,1.3,0,0,0,0-.28l-.12-.7a79.26,79.26,0,0,0-2.72-11c-.58-1.79-1.29-3.52-2-5.21-.35-.85-.75-1.68-1.15-2.48l-.62-1.18-.31-.55-.26-.44Z" style="fill: rgb(128, 62, 60); transform-origin: 332.478px 200.185px; --darkreader-inline-fill:#c58583;" id="elan5xn7eunx6" class="animable" data-darkreader-inline-fill=""></path><path d="M323.7,223.77l3.62,7.65,2.87-6.47s-2.55-5.6-6-5.08Z" style="fill: rgb(127, 62, 59); transform-origin: 326.945px 225.628px; --darkreader-inline-fill:#c68683;" id="el2c5s0de8s1o" class="animable" data-darkreader-inline-fill=""></path><polygon points="329.91 231.8 332.79 227.08 330.19 224.95 327.32 231.42 329.91 231.8" style="fill: rgb(127, 62, 59); transform-origin: 330.055px 228.375px; --darkreader-inline-fill:#c68683;" id="eluwhj1ykv69" class="animable" data-darkreader-inline-fill=""></polygon><path d="M313.63,408.22a10.27,10.27,0,0,0,2.22-.3.22.22,0,0,0,.15-.16.2.2,0,0,0-.09-.2c-.29-.19-2.83-1.83-3.81-1.39a.68.68,0,0,0-.39.56,1.13,1.13,0,0,0,.33,1A2.37,2.37,0,0,0,313.63,408.22Zm1.65-.59c-1.45.3-2.55.25-3-.14a.77.77,0,0,1-.21-.71c0-.17.1-.22.17-.25C312.78,406.29,314.25,407,315.28,407.63Z" style="fill: rgb(127, 0, 255); transform-origin: 313.848px 407.16px; --darkreader-inline-fill:#8c1aff;" id="el11fg9r3mqem" class="animable" data-darkreader-inline-fill=""></path><path d="M315.8,407.92l.1,0a.22.22,0,0,0,.1-.18c0-.1,0-2.51-.92-3.32a1.05,1.05,0,0,0-.84-.26.69.69,0,0,0-.67.55c-.19.95,1.33,2.75,2.13,3.21Zm-1.43-3.39a.61.61,0,0,1,.44.17,4.53,4.53,0,0,1,.78,2.64c-.8-.64-1.75-2-1.63-2.57,0-.09.07-.21.32-.24Z" style="fill: rgb(127, 0, 255); transform-origin: 314.777px 406.035px; --darkreader-inline-fill:#8c1aff;" id="eliuk1xqadew" class="animable" data-darkreader-inline-fill=""></path><path d="M304.19,404.14a.21.21,0,0,0-.14-.34c-.41,0-4-.17-4.82.71l0,.06a.63.63,0,0,0-.09.62,1.11,1.11,0,0,0,.73.73c1.16.36,3.21-.95,4.33-1.76Zm-4.66.63c.45-.48,2.43-.61,3.91-.59-1.55,1.06-2.84,1.56-3.49,1.36a.72.72,0,0,1-.48-.48.27.27,0,0,1,0-.25Z" style="fill: rgb(127, 0, 255); transform-origin: 301.666px 404.884px; --darkreader-inline-fill:#8c1aff;" id="el2n91ch5krp2" class="animable" data-darkreader-inline-fill=""></path><path d="M304.19,404.14l0,0a.23.23,0,0,0,0-.2c-.05-.08-1.17-2-2.49-2.4a1.45,1.45,0,0,0-1.14.14c-.48.28-.51.61-.45.82.26.93,2.81,1.75,3.91,1.74A.2.2,0,0,0,304.19,404.14Zm-3.59-2a.84.84,0,0,1,.19-.14,1,1,0,0,1,.84-.11c.87.23,1.68,1.35,2.05,1.9-1.19-.13-3-.86-3.15-1.42A.23.23,0,0,1,300.6,402.13Z" style="fill: rgb(127, 0, 255); transform-origin: 302.15px 402.861px; --darkreader-inline-fill:#8c1aff;" id="el0sprvzlkpb59" class="animable" data-darkreader-inline-fill=""></path><path d="M315.2,147.33c-1,5-3.16,15.81.31,19.13,0,0-1.36,5-10.59,5-10.16,0-4.85-5-4.85-5,5.54-1.32,5.4-5.44,4.43-9.3Z" style="fill: rgb(127, 62, 59); transform-origin: 307.097px 159.395px; --darkreader-inline-fill:#c68683;" id="el22qo9rbr8rji" class="animable" data-darkreader-inline-fill=""></path><path d="M298.28,135.61a.53.53,0,0,0,.17,0,.4.4,0,0,0,.18-.54,3.94,3.94,0,0,0-2.88-2.2.41.41,0,0,0-.44.35.4.4,0,0,0,.35.44h0a3.14,3.14,0,0,1,2.26,1.77A.4.4,0,0,0,298.28,135.61Z" style="fill: rgb(38, 50, 56); transform-origin: 296.991px 134.243px; --darkreader-inline-fill:#cac6bf;" id="elmlbddpxooh" class="animable" data-darkreader-inline-fill=""></path><path d="M295.25,140a18.26,18.26,0,0,1-2.92,4,2.91,2.91,0,0,0,2.33.74Z" style="fill: rgb(99, 15, 15); transform-origin: 293.79px 142.382px; --darkreader-inline-fill:#ee8d8d;" id="elnrqy2spn9b" class="animable" data-darkreader-inline-fill=""></path><path d="M296,138.87c-.08.67-.51,1.17-.94,1.12s-.73-.64-.65-1.31.51-1.17,1-1.12S296.07,138.2,296,138.87Z" style="fill: rgb(38, 50, 56); transform-origin: 295.206px 138.775px; --darkreader-inline-fill:#cac6bf;" id="el39s2zip89xy" class="animable" data-darkreader-inline-fill=""></path><path d="M295.54,137.62,294,137S294.65,138.32,295.54,137.62Z" style="fill: rgb(38, 50, 56); transform-origin: 294.77px 137.412px; --darkreader-inline-fill:#cac6bf;" id="elytmgprd95k" class="animable" data-darkreader-inline-fill=""></path><polygon points="313.02 402.24 304.86 404.14 299.9 385.38 308.06 383.48 313.02 402.24" style="fill: rgb(127, 62, 59); transform-origin: 306.46px 393.81px; --darkreader-inline-fill:#c68683;" id="elw0wxun7dfja" class="animable" data-darkreader-inline-fill=""></polygon><polygon points="325.54 407.72 317.17 407.72 317.82 388.33 326.2 388.33 325.54 407.72" style="fill: rgb(127, 62, 59); transform-origin: 321.685px 398.025px; --darkreader-inline-fill:#c68683;" id="elg1fwxyey5x" class="animable" data-darkreader-inline-fill=""></polygon><path d="M316.5,406.75h9.41a.67.67,0,0,1,.67.58l1.07,7.44a1.34,1.34,0,0,1-1.34,1.49c-3.28-.05-4.86-.25-9-.25-2.55,0-6.27.27-9.78.27s-3.71-3.48-2.24-3.79c6.56-1.42,7.6-3.36,9.81-5.22A2.17,2.17,0,0,1,316.5,406.75Z" style="fill: rgb(38, 50, 56); transform-origin: 316.043px 411.515px; --darkreader-inline-fill:#cac6bf;" id="eldf3tj4rvifq" class="animable" data-darkreader-inline-fill=""></path><path d="M304.14,402.89l8.55-3.93a.66.66,0,0,1,.84.24l4.09,6.32a1.35,1.35,0,0,1-.6,1.91c-3,1.32-4.52,1.81-8.28,3.54-2.31,1.06-7,3.5-10.18,5s-4.82-1.61-3.62-2.51c5.37-4,6.91-6.87,8.14-9.48A2.14,2.14,0,0,1,304.14,402.89Z" style="fill: rgb(38, 50, 56); transform-origin: 306.176px 407.634px; --darkreader-inline-fill:#cac6bf;" id="elmuwhrt8ejob" class="animable" data-darkreader-inline-fill=""></path><g id="elhqnkn53xe8k"><polygon points="299.9 385.38 302.56 395.44 310.62 393.15 308.07 383.48 299.9 385.38" style="opacity: 0.2; transform-origin: 305.26px 389.46px;" class="animable"></polygon></g><g id="elkp6cphawvcl"><polygon points="326.2 388.33 317.82 388.33 317.49 398.33 325.87 398.33 326.2 388.33" style="opacity: 0.2; transform-origin: 321.845px 393.33px;" class="animable"></polygon></g><path d="M330,168.36c3.48.77,7.2,13.28,7.2,13.28l-9.84,10.47s-8.17-11.76-6.5-16.08C322.55,171.52,325.85,167.46,330,168.36Z" style="fill: rgb(38, 50, 56); transform-origin: 328.917px 180.172px; --darkreader-inline-fill:#cac6bf;" id="ela5dt0qllaz" class="animable" data-darkreader-inline-fill=""></path><g id="elgm9dfgl9exc"><path d="M324.44,176.33c-1.76-1.61-2.95-1.13-3.76.15-.8,3.72,3.94,11.51,5.85,14.46C327.41,187.42,328.42,180,324.44,176.33Z" style="opacity: 0.4; transform-origin: 323.96px 183.124px;" class="animable"></path></g><path d="M285.91,168.61s-4,1.4,4,50.55h34c-.57-13.84-.59-22.38,6-50.8a100.28,100.28,0,0,0-14.45-1.9,107.4,107.4,0,0,0-15.44,0C293.43,167.07,285.91,168.61,285.91,168.61Z" style="fill: rgb(38, 50, 56); transform-origin: 307.41px 192.671px; --darkreader-inline-fill:#cac6bf;" id="elg9t1u2l347a" class="animable" data-darkreader-inline-fill=""></path><g id="elkjcb96ydfif"><path d="M285.6,187.47c.22,2.39.51,5.08.89,8.12,2.79-2.51,5.07-9.65,4.23-13.81A24.59,24.59,0,0,0,285.6,187.47Z" style="opacity: 0.4; transform-origin: 288.248px 188.685px;" class="animable"></path></g><path d="M289.24,180a148.06,148.06,0,0,1-6.19,13.55,83.26,83.26,0,0,1-8,13l-.64.79-.32.39c-.11.13-.2.25-.37.43a12.44,12.44,0,0,1-2,1.76,16.3,16.3,0,0,1-4.18,2.08,30.53,30.53,0,0,1-8,1.42,59.36,59.36,0,0,1-15.16-1.35l.55-4.2c2.3,0,4.71,0,7-.19a56.44,56.44,0,0,0,6.86-.76,27,27,0,0,0,6.14-1.72,9.17,9.17,0,0,0,2.21-1.34,4.57,4.57,0,0,0,.69-.72s.12-.16.2-.27l.23-.33.47-.66a99.14,99.14,0,0,0,6.69-12.11c2-4.25,4-8.66,5.83-13Z" style="fill: rgb(128, 62, 60); transform-origin: 266.81px 195.118px; --darkreader-inline-fill:#c58583;" id="elb490e697rds" class="animable" data-darkreader-inline-fill=""></path><path d="M285.91,168.61c-4.17,1-9.29,12.44-9.29,12.44l8.64,12.7s11.51-14.49,10.14-18.91C294,170.23,291,167.37,285.91,168.61Z" style="fill: rgb(38, 50, 56); transform-origin: 286.067px 181.035px; --darkreader-inline-fill:#cac6bf;" id="elwdtwrvlcoj8" class="animable" data-darkreader-inline-fill=""></path><path d="M247.33,208.51l-7.21-3.33-.72,7.17s6,1.77,9,0Z" style="fill: rgb(127, 62, 59); transform-origin: 243.9px 209.158px; --darkreader-inline-fill:#c68683;" id="el1ut16j2xli3" class="animable" data-darkreader-inline-fill=""></path><polygon points="235.81 204.46 235.12 209.92 239.4 212.35 240.12 205.18 235.81 204.46" style="fill: rgb(127, 62, 59); transform-origin: 237.62px 208.405px; --darkreader-inline-fill:#c68683;" id="elksoj9h71pi" class="animable" data-darkreader-inline-fill=""></polygon><path d="M318.82,139.36c-1.53,8.17-2,11.67-6.68,15.38-7,5.58-16.75,1.92-17.69-6.54-.86-7.62,1.78-19.7,10.25-22A11.33,11.33,0,0,1,318.82,139.36Z" style="fill: rgb(127, 62, 59); transform-origin: 306.669px 141.599px; --darkreader-inline-fill:#c68683;" id="el4h36rnz461u" class="animable" data-darkreader-inline-fill=""></path><path d="M300.87,141.08c-.47,4.17-.65,15,8.51,15.34,11.21.41,14.57-9.17,13.57-13,5.84-4.75,6.68-12.92.12-19.17s-21-2.76-25,3.33C293,135.13,300.87,141.08,300.87,141.08Z" style="fill: rgb(38, 50, 56); transform-origin: 312.017px 138.692px; --darkreader-inline-fill:#cac6bf;" id="elmfls44ifre" class="animable" data-darkreader-inline-fill=""></path><path d="M312.1,126.68c-.54-4.4-.12-7.43,4-7.43s9.74,1.49,11.8,5.7,2.23,10.8-3.52,10.13S312.75,131.94,312.1,126.68Z" style="fill: rgb(127, 0, 255); transform-origin: 320.56px 127.189px; --darkreader-inline-fill:#8c1aff;" id="elfg1qz6xi5m" class="animable" data-darkreader-inline-fill=""></path><path d="M318.48,125.62c-1-5.24,3.69-20,15.08-21,5.28-.45,7.72,5.23,5,6.17,5-.06,8.2,6.55,3.54,7.54,3.68,2.36,2.77,7.2-2.48,9.58C335.71,129.71,319.83,132.88,318.48,125.62Z" style="fill: rgb(38, 50, 56); transform-origin: 331.357px 117.383px; --darkreader-inline-fill:#cac6bf;" id="elqmp6tj6aqai" class="animable" data-darkreader-inline-fill=""></path><path d="M330.65,131.25c-3.67,0-7.5-.54-9.88-2.13a4.89,4.89,0,0,1-2.35-3.8.26.26,0,0,1,.23-.27.24.24,0,0,1,.27.23,4.46,4.46,0,0,0,2.13,3.43c4.53,3,15,2,18.26,1,2.82-.92,4.73-2.71,5.11-4.77a4.14,4.14,0,0,0-1.67-4,.24.24,0,0,1,0-.35.25.25,0,0,1,.35,0,4.66,4.66,0,0,1,1.85,4.53c-.41,2.25-2.44,4.17-5.44,5.15A32.69,32.69,0,0,1,330.65,131.25Z" style="fill: rgb(38, 50, 56); transform-origin: 331.717px 125.89px; --darkreader-inline-fill:#cac6bf;" id="el5bngj8guhok" class="animable" data-darkreader-inline-fill=""></path><path d="M298.32,140a6.15,6.15,0,0,0-1.07,4.51c.33,2.1,2.37,2.24,3.85.9s2.77-3.76,1.68-5.5A2.62,2.62,0,0,0,298.32,140Z" style="fill: rgb(127, 62, 59); transform-origin: 300.182px 142.494px; --darkreader-inline-fill:#c68683;" id="el20uu7pzteu4" class="animable" data-darkreader-inline-fill=""></path><path d="M298.89,219.16s4.86,57.49,9.91,89.89c4.07,26.17,7.29,87.34,7.29,87.34h11.42s4.06-59.34,2-85.22c-5.23-65.5,6.44-70.84-5.57-92Z" style="fill: rgb(127, 0, 255); transform-origin: 314.492px 307.775px; --darkreader-inline-fill:#8c1aff;" id="elyg6edl7qx3" class="animable" data-darkreader-inline-fill=""></path><g id="elp5gbs7k9h9d"><path d="M313.27,240.89a55.8,55.8,0,0,0-10.79,16.28c1.33,12.92,2.91,27.26,4.59,39.82A110.38,110.38,0,0,0,313.27,240.89Z" style="opacity: 0.4; transform-origin: 308.482px 268.94px;" class="animable"></path></g><path d="M290.9,218.8s-10.55,62.79-12.21,91.09c4.14,26.17,21.08,81.49,21.08,81.49l10.39-3.77s-5.75-60.32-12-76.83c14.07-47.37,24.41-59.35,21.4-91.62C312.35,219.16,290.9,218.8,290.9,218.8Z" style="fill: rgb(127, 0, 255); transform-origin: 299.387px 305.09px; --darkreader-inline-fill:#8c1aff;" id="elw2fgzmd1jfr" class="animable" data-darkreader-inline-fill=""></path><polygon points="298.38 394.14 312.42 390.33 311.62 384.73 296.59 388.8 298.38 394.14" style="fill: rgb(38, 50, 56); transform-origin: 304.505px 389.435px; --darkreader-inline-fill:#cac6bf;" id="elykpdy51c2od" class="animable" data-darkreader-inline-fill=""></polygon><polygon points="314.52 396.62 329.07 396.62 329.83 391.52 314.44 391 314.52 396.62" style="fill: rgb(38, 50, 56); transform-origin: 322.135px 393.81px; --darkreader-inline-fill:#cac6bf;" id="elozc9x17ut5i" class="animable" data-darkreader-inline-fill=""></polygon><path d="M324.44,217.16l1.53,3.05c.12.24-.16.48-.55.48H289.74c-.3,0-.56-.15-.58-.35l-.31-3c0-.21.25-.39.58-.39h34.45A.63.63,0,0,1,324.44,217.16Z" style="fill: rgb(127, 0, 255); transform-origin: 307.424px 218.817px; --darkreader-inline-fill:#8c1aff;" id="el4bh8qlovyu9" class="animable" data-darkreader-inline-fill=""></path><g id="elieptqyebiji"><path d="M324.44,217.16l1.53,3.05c.12.24-.16.48-.55.48H289.74c-.3,0-.56-.15-.58-.35l-.31-3c0-.21.25-.39.58-.39h34.45A.63.63,0,0,1,324.44,217.16Z" style="opacity: 0.5; transform-origin: 307.424px 218.817px;" class="animable"></path></g><path d="M319.81,221h.92c.19,0,.33-.1.32-.21l-.44-4c0-.12-.17-.21-.35-.21h-.93c-.18,0-.32.09-.31.21l.43,4C319.47,220.92,319.63,221,319.81,221Z" style="fill: rgb(127, 0, 255); transform-origin: 320.035px 218.79px; --darkreader-inline-fill:#8c1aff;" id="el7nbcda360mc" class="animable" data-darkreader-inline-fill=""></path><path d="M307.43,191.88a.52.52,0,0,1-.49-.37c-3.26-12.06-10-22-13.27-23.5a1.14,1.14,0,0,0-.85-.14.5.5,0,1,1-.41-.91,2,2,0,0,1,1.68.14c3.46,1.64,10.3,11.44,13.72,23.77,2.45,0,6.23-.33,7.15-.41,1.14-1.36,9.52-11.84,6.39-23.31a.49.49,0,0,1,.35-.61.5.5,0,0,1,.61.35c3.49,12.76-6.63,24.27-6.74,24.38a.46.46,0,0,1-.32.17C315.2,191.44,310.21,191.88,307.43,191.88Z" style="fill: rgb(127, 0, 255); transform-origin: 307.564px 179.202px; --darkreader-inline-fill:#8c1aff;" id="eljxbcrjg81e" class="animable" data-darkreader-inline-fill=""></path><path d="M324,198.94c-5.45-10.21-7.68-10.93-8.65-14.21a17,17,0,0,1,3.1-5c-.66-.19-2.08-.47-3-.64.1-.45.21-.89.31-1.32a9.54,9.54,0,0,0-3,.14l0-1a13,13,0,0,0-3.87-.25q.17.71.33,1.44c-1,.19-2.52.5-3.25.71a14.4,14.4,0,0,1,3.05,5.57c-2.94,5.05-14.36,37.51,4.22,40S329.44,209.16,324,198.94Z" style="fill: rgb(127, 0, 255); transform-origin: 315.384px 200.615px; --darkreader-inline-fill:#8c1aff;" id="el6vslpt8gipq" class="animable" data-darkreader-inline-fill=""></path><g id="el8uujder1aje"><path d="M324,198.94c-5.45-10.21-7.68-10.93-8.65-14.21a17,17,0,0,1,3.1-5c-.66-.19-2.08-.47-3-.64.1-.45.21-.89.31-1.32a9.54,9.54,0,0,0-3,.14l0-1a13,13,0,0,0-3.87-.25q.17.71.33,1.44c-1,.19-2.52.5-3.25.71a14.4,14.4,0,0,1,3.05,5.57c-2.94,5.05-14.36,37.51,4.22,40S329.44,209.16,324,198.94Z" style="fill: rgb(255, 255, 255); opacity: 0.4; transform-origin: 315.384px 200.615px; --darkreader-inline-fill:#e8e6e3;" class="animable" data-darkreader-inline-fill=""></path></g><path d="M308.26,183.41a6.29,6.29,0,0,0-.15,1.57c0,.37,1,.62,2.11.73s5.77.29,5.62-.23.23-1.23.25-1.67-1.85-.46-3.42-.4S308.57,182.85,308.26,183.41Z" style="fill: rgb(127, 0, 255); transform-origin: 312.099px 184.503px; --darkreader-inline-fill:#8c1aff;" id="elj6e6h1e3ij8" class="animable" data-darkreader-inline-fill=""></path><path d="M297.45,221h.92c.18,0,.32-.1.31-.21l-.43-4c0-.12-.17-.21-.36-.21H297c-.18,0-.32.09-.31.21l.43,4C297.1,220.92,297.26,221,297.45,221Z" style="fill: rgb(127, 0, 255); transform-origin: 297.685px 218.79px; --darkreader-inline-fill:#8c1aff;" id="el94x2s61gsp9" class="animable" data-darkreader-inline-fill=""></path></g><defs>     <filter id="active" height="200%">         <feMorphology in="SourceAlpha" result="DILATED" operator="dilate" radius="2"></feMorphology>                <feFlood flood-color="#32DFEC" flood-opacity="1" result="PINK"></feFlood>        <feComposite in="PINK" in2="DILATED" operator="in" result="OUTLINE"></feComposite>        <feMerge>            <feMergeNode in="OUTLINE"></feMergeNode>            <feMergeNode in="SourceGraphic"></feMergeNode>        </feMerge>    </filter>    <filter id="hover" height="200%">        <feMorphology in="SourceAlpha" result="DILATED" operator="dilate" radius="2"></feMorphology>                <feFlood flood-color="#ff0000" flood-opacity="0.5" result="PINK"></feFlood>        <feComposite in="PINK" in2="DILATED" operator="in" result="OUTLINE"></feComposite>        <feMerge>            <feMergeNode in="OUTLINE"></feMergeNode>            <feMergeNode in="SourceGraphic"></feMergeNode>        </feMerge>            <feColorMatrix type="matrix" values="0   0   0   0   0                0   1   0   0   0                0   0   0   0   0                0   0   0   1   0 "></feColorMatrix>    </filter></defs></svg>